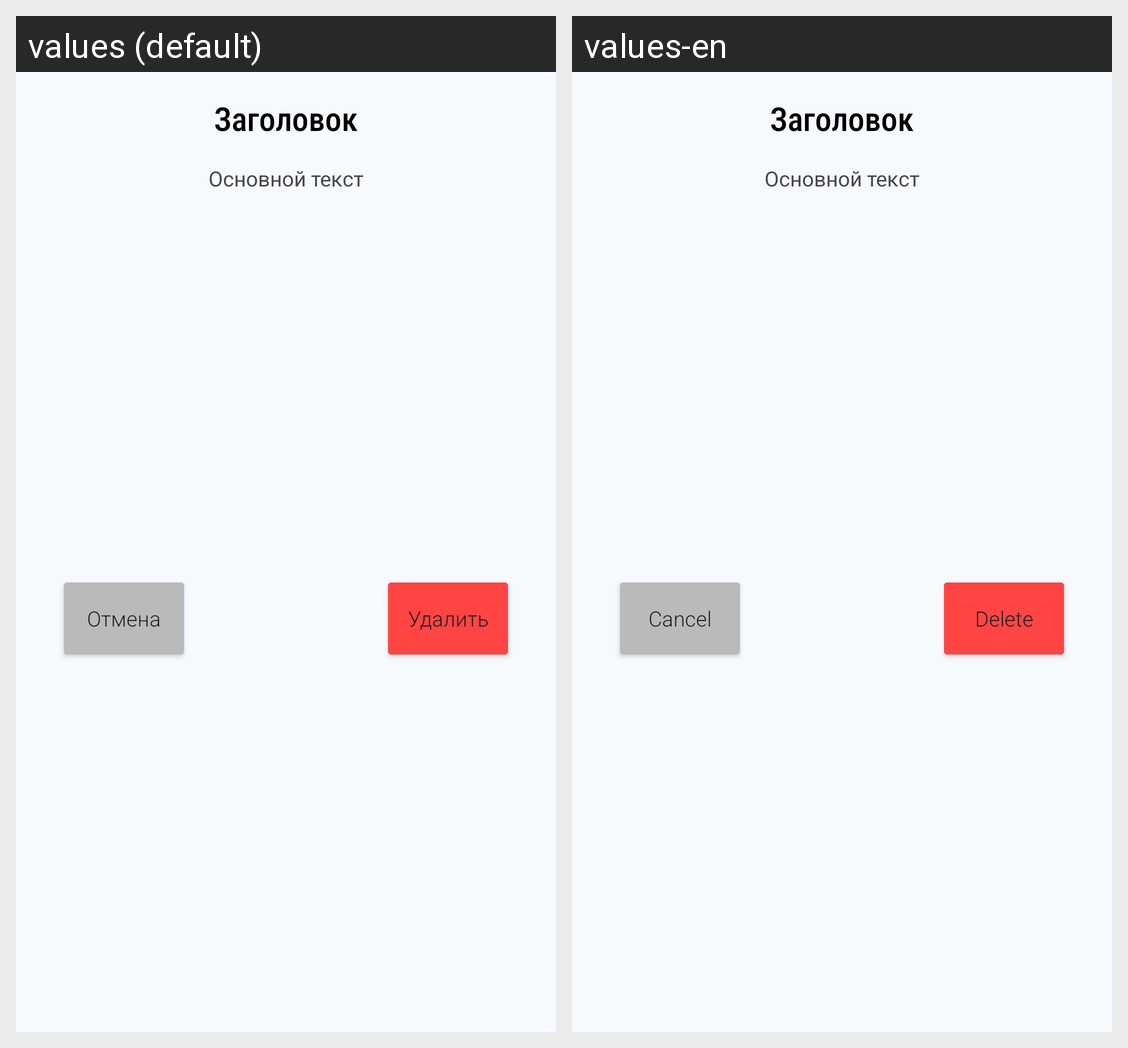

This grid shows one Android layout under two languages. Give, for every string resource on the screen, its name, the default text and each shown locale's text.
Android screen res/layout/dialog_text.xml rendered under 2 locales, left to right: values (default), values-en. Device: Nexus 5 (rendered at 1080×1920; each locale shown at half size, 540×960, under a caption strip naming it); theme Theme.TeamDraft.
Strings drawn on this screen, with the default value and each locale's value (text and hints the layout hard-codes, and strings that could not be matched under every locale, appear in the picture but are not listed):

dialog_delete_cancel
  values: Отмена
  values-en: Cancel

dialog_delete_accept
  values: Удалить
  values-en: Delete
